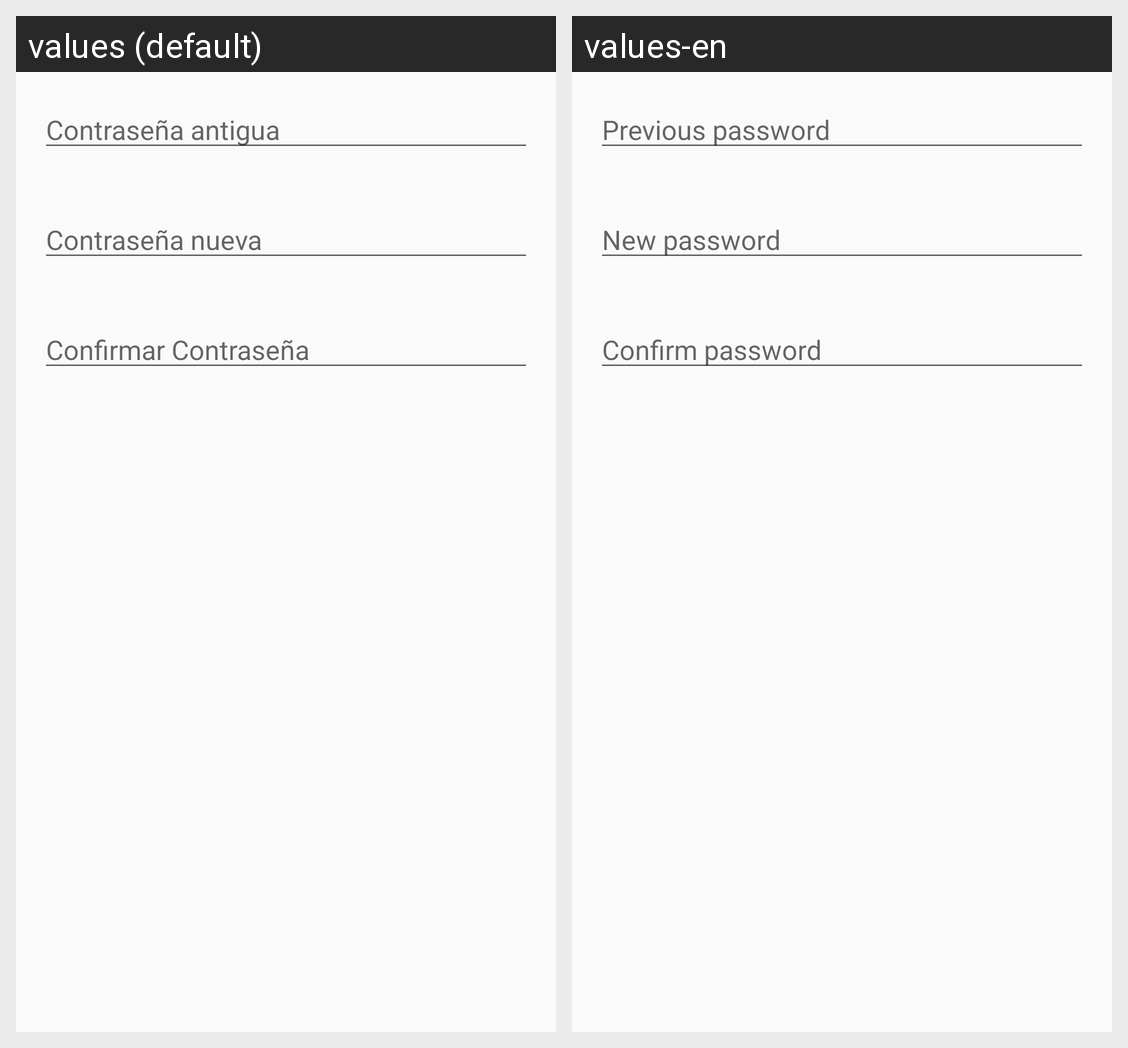

This grid shows one Android layout under two languages. Give, for every string resource on the screen, its name, the default text and each shown locale's text.
Android screen res/layout/password_dialog.xml rendered under 2 locales, left to right: values (default), values-en. Device: Nexus 5 (rendered at 1080×1920; each locale shown at half size, 540×960, under a caption strip naming it); theme AppTheme.
Strings drawn on this screen, with the default value and each locale's value (text and hints the layout hard-codes, and strings that could not be matched under every locale, appear in the picture but are not listed):

oldpass
  values: Contraseña antigua
  values-en: Previous password

newpass
  values: Contraseña nueva
  values-en: New password

reNewPass
  values: Confirmar Contraseña
  values-en: Confirm password
